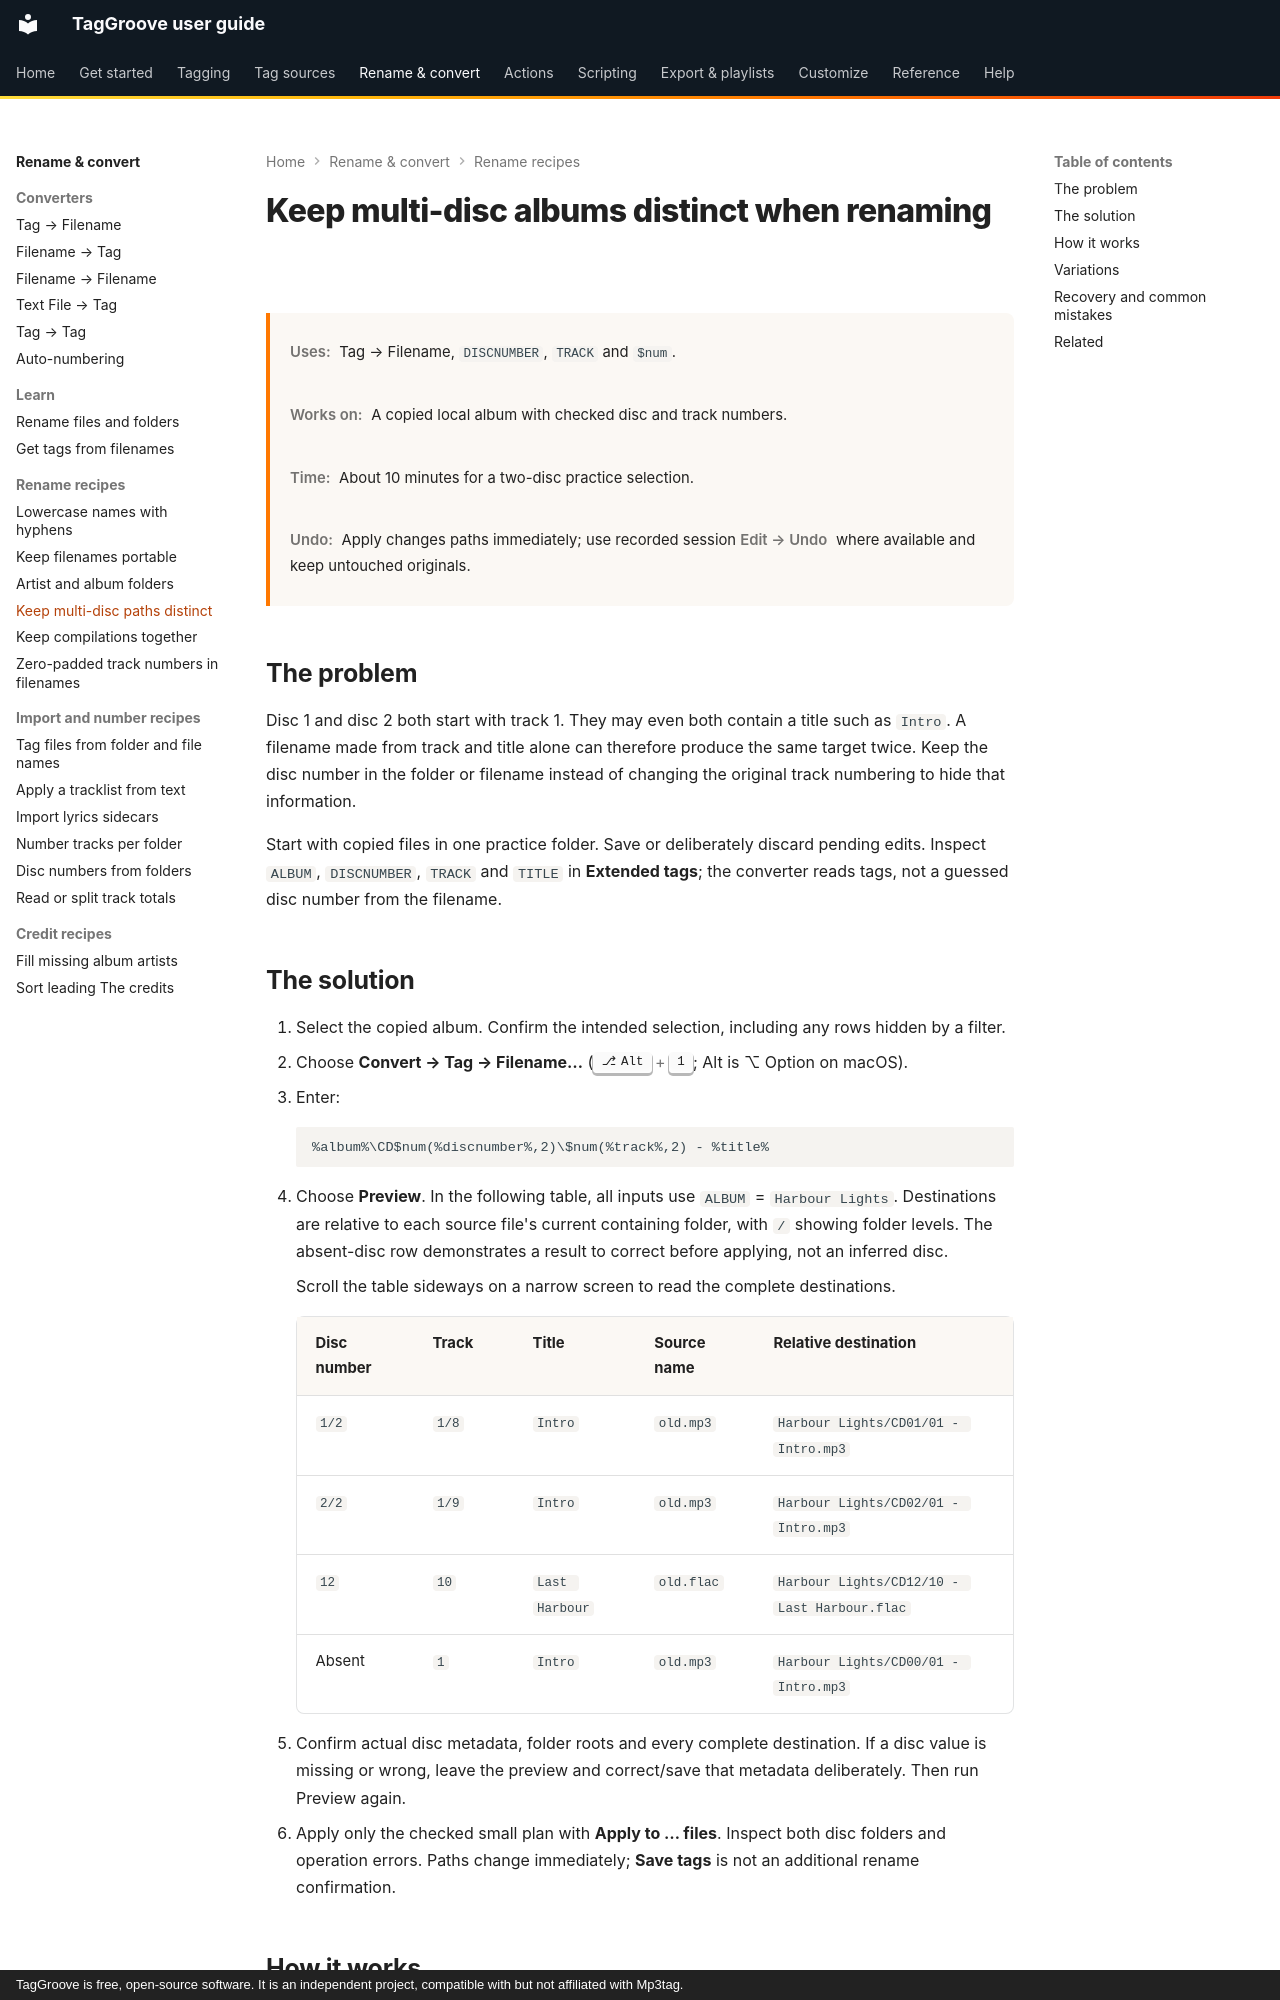

repository: johnneerdael/TagGroove · page: converters/recipes/rename-multi-disc-albums/index.html · generator: mkdocs · copyright: TagGroove is free, open-source software. It is an independent project, compatible with but not affiliated with Mp3tag.

# Keep multi-disc albums distinct when renaming

<div class="recipe-meta" markdown>
**Uses:** Tag → Filename, `DISCNUMBER`, `TRACK` and `$num`.

**Works on:** A copied local album with checked disc and track numbers.

**Time:** About 10 minutes for a two-disc practice selection.

**Undo:** Apply changes paths immediately; use recorded session **Edit → Undo** where available and keep untouched originals.
</div>

## The problem

Disc 1 and disc 2 both start with track 1. They may even both contain a title
such as `Intro`. A filename made from track and title alone can therefore
produce the same target twice. Keep the disc number in the folder or filename
instead of changing the original track numbering to hide that information.

Start with copied files in one practice folder. Save or deliberately discard
pending edits. Inspect `ALBUM`, `DISCNUMBER`, `TRACK` and `TITLE` in **Extended
tags**; the converter reads tags, not a guessed disc number from the filename.

## The solution

1. Select the copied album. Confirm the intended selection, including any
   rows hidden by a filter.
2. Choose **Convert → Tag → Filename…** (++alt+1++; Alt is ⌥ Option on macOS).
3. Enter:

    ```text
    %album%\CD$num(%discnumber%,2)\$num(%track%,2) - %title%
    ```

4. Choose **Preview**. In the following table, all inputs use `ALBUM` =
   `Harbour Lights`. Destinations are relative to each source file's current
   containing folder, with `/` showing folder levels. The absent-disc row
   demonstrates a result to correct before applying, not an inferred disc.

    Scroll the table sideways on a narrow screen to read the complete destinations.

    <div class="native-mapping-table" markdown="1" tabindex="0" role="region" aria-label="Multi disc path examples">

    <!-- disc-folder-cases:start -->

    | Disc number | Track | Title | Source name | Relative destination |
    |---|---|---|---|---|
    | `1/2` | `1/8` | `Intro` | `old.mp3` | `Harbour Lights/CD01/01 - Intro.mp3` |
    | `2/2` | `1/9` | `Intro` | `old.mp3` | `Harbour Lights/CD02/01 - Intro.mp3` |
    | `12` | `10` | `Last Harbour` | `old.flac` | `Harbour Lights/CD12/10 - Last Harbour.flac` |
    | Absent | `1` | `Intro` | `old.mp3` | `Harbour Lights/CD00/01 - Intro.mp3` |

    <!-- disc-folder-cases:end -->

    </div>

5. Confirm actual disc metadata, folder roots and every complete destination.
   If a disc value is missing or wrong, leave the preview and correct/save
   that metadata deliberately. Then run Preview again.
6. Apply only the checked small plan with **Apply to … files**. Inspect both
   disc folders and operation errors. Paths change immediately; **Save tags**
   is not an additional rename confirmation.
